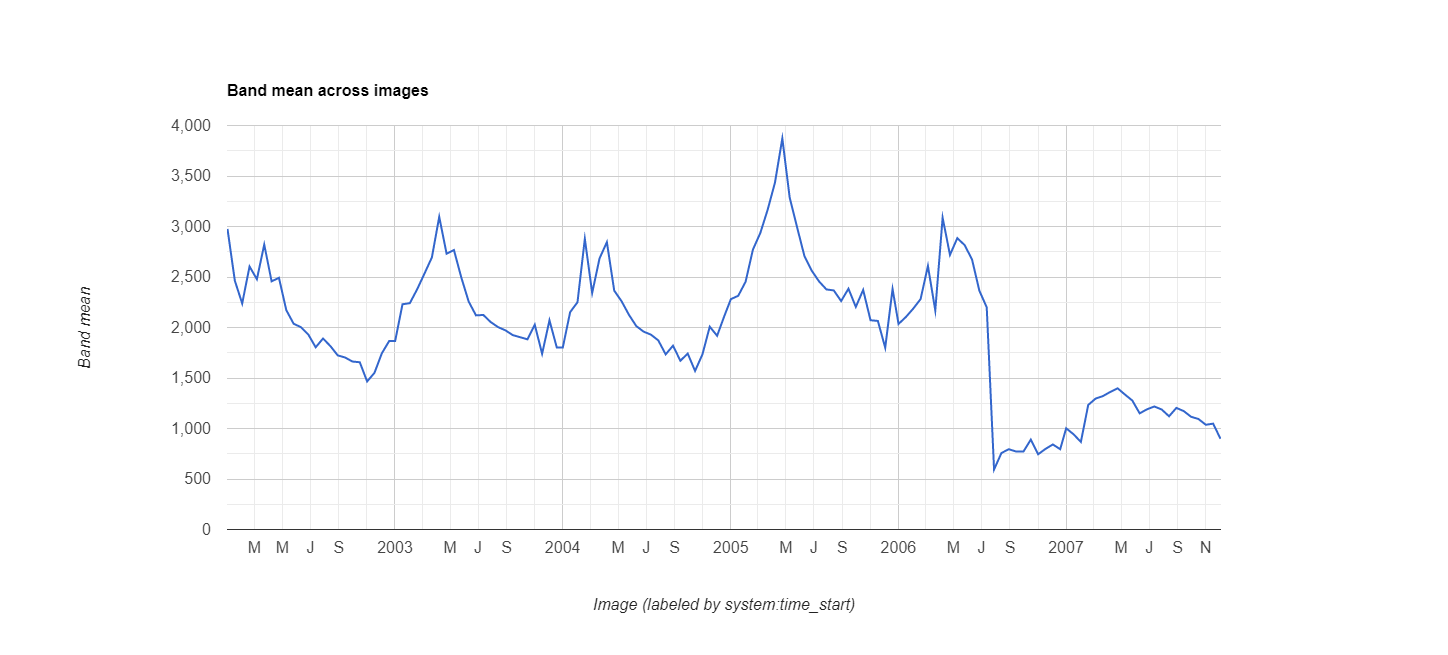

The data file committed next to this chart (first rows):
datetime, EVI, label1, label2
2002/1/1, 0.2976, 0, 0
2002/1/17, 0.2463, 0, 0
2002/2/2, 0.2238, 0, 0
2002/2/18, 0.2604, 0, 0
2002/3/6, 0.2478, 0, 0
2002/3/22, 0.2821, 0, 0
2002/4/7, 0.2457, 0, 0
2002/4/23, 0.2492, 0, 0
2002/5/9, 0.2172, 0, 0
2002/5/25, 0.2037, 0, 0
2002/6/10, 0.2003, 0, 0
2002/6/26, 0.193, 0, 0
2002/7/12, 0.1804, 0, 0
2002/7/28, 0.1891, 0, 0
2002/8/13, 0.1816, 0, 0
2002/8/29, 0.1724, 0, 0
2002/9/14, 0.1703, 0, 0
2002/9/30, 0.1663, 0, 0
2002/10/16, 0.1656, 0, 0
2002/11/1, 0.1466, 0, 0
2002/11/17, 0.1551, 0, 0
2002/12/3, 0.1744, 0, 0
2002/12/19, 0.1866, 0, 0
2003/1/1, 0.1866, 0, 0
2003/1/17, 0.223, 0, 0
2003/2/2, 0.2241, 0, 0
2003/2/18, 0.2379, 0, 0
2003/3/6, 0.2535, 0, 0
2003/3/22, 0.2694, 0, 0
2003/4/7, 0.3096, 0, 0
2003/4/23, 0.2731, 0, 0
2003/5/9, 0.2767, 0, 0
2003/5/25, 0.2496, 0, 0
2003/6/10, 0.2258, 0, 0
2003/6/26, 0.212, 0, 0
2003/7/12, 0.2124, 0, 0
2003/7/28, 0.2054, 0, 0
2003/8/13, 0.2004, 0, 0
2003/8/29, 0.1972, 0, 0
2003/9/14, 0.1925, 0, 0
2003/9/30, 0.1904, 0, 0
2003/10/16, 0.1883, 0, 0
2003/11/1, 0.2027, 0, 0
2003/11/17, 0.174, 0, 0
2003/12/3, 0.2071, 0, 0
2003/12/19, 0.1801, 0, 0
2004/1/1, 0.1801, 0, 0
2004/1/17, 0.2152, 0, 0
2004/2/2, 0.225, 0, 0
2004/2/18, 0.2878, 0, 0
2004/3/5, 0.2342, 0, 0
2004/3/21, 0.2684, 0, 0
2004/4/6, 0.2845, 0, 0
2004/4/22, 0.2365, 0, 0
2004/5/8, 0.226, 0, 0
2004/5/24, 0.2126, 0, 0
2004/6/9, 0.2014, 0, 0
2004/6/25, 0.1959, 0, 0
2004/7/11, 0.1929, 0, 0
2004/7/27, 0.1872, 0, 0
... 78 more rows
